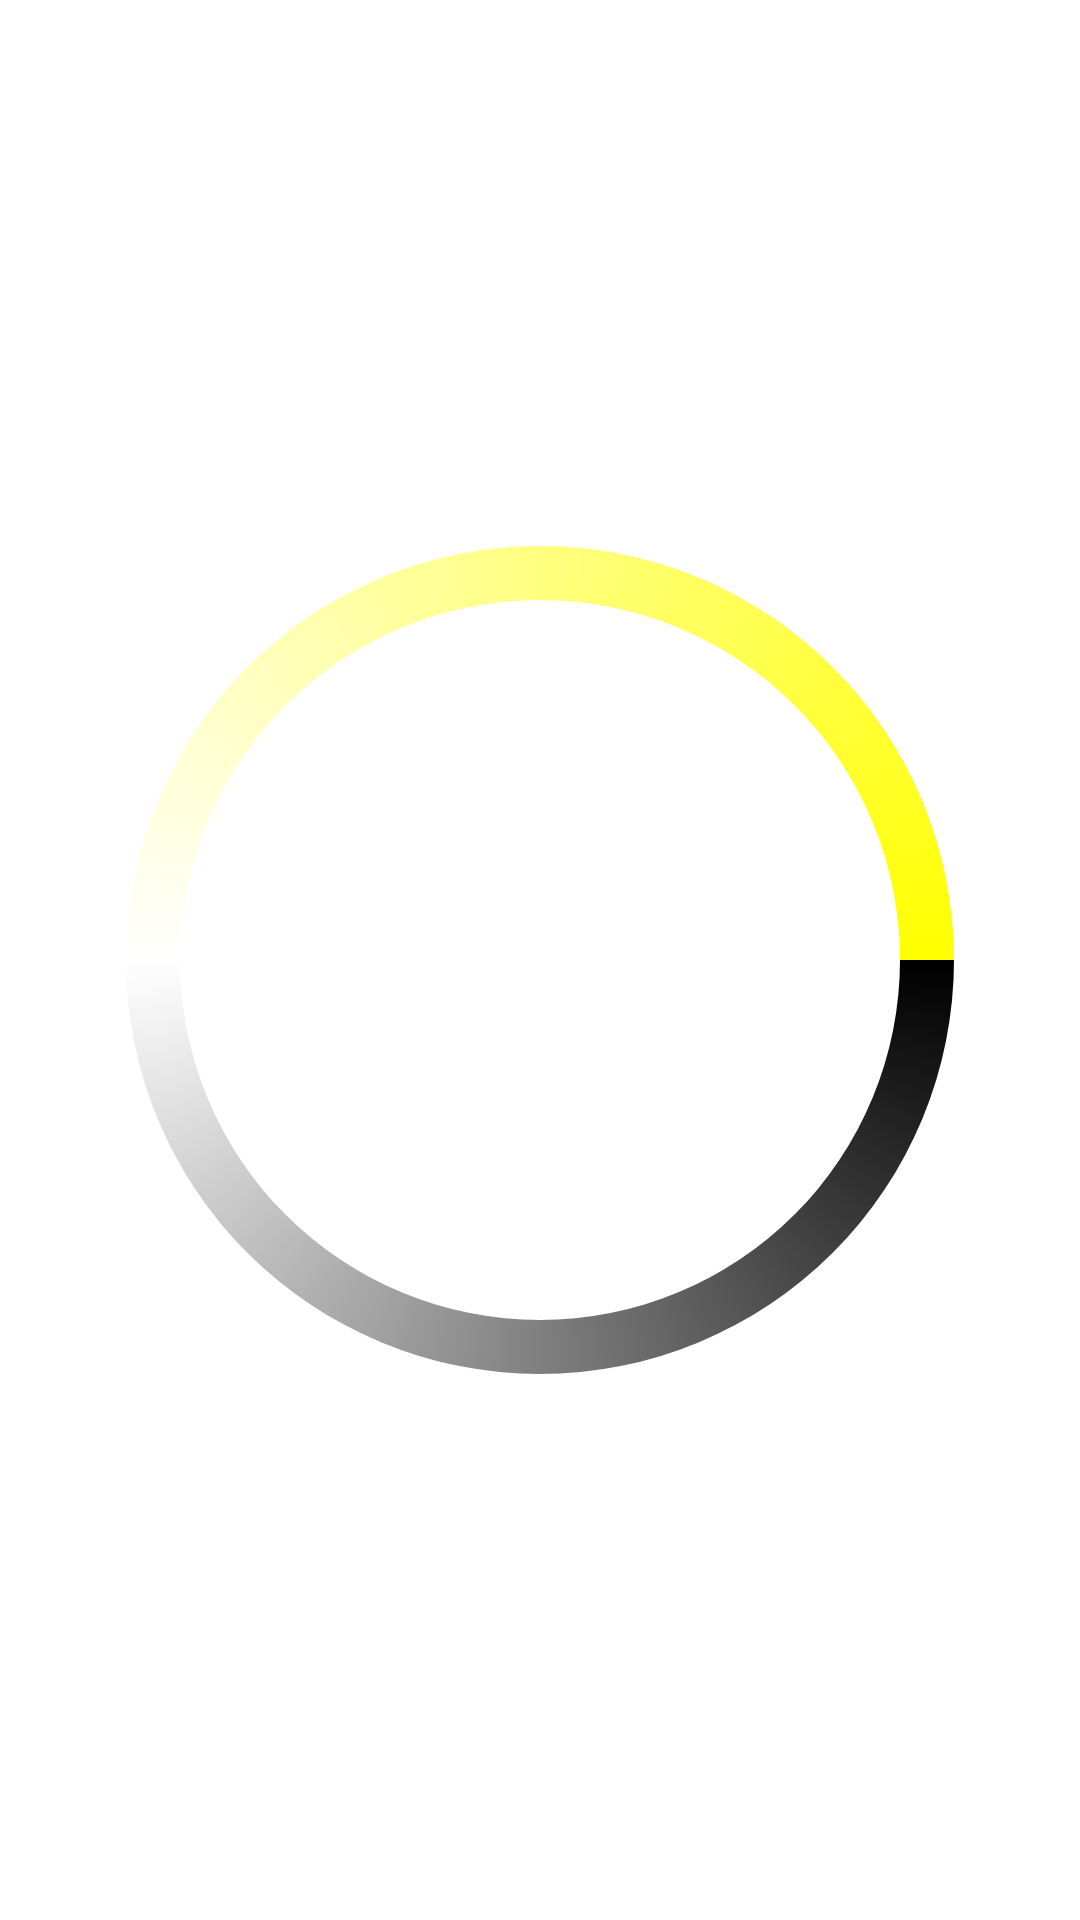

Write the Android layout XML for this screen, with the resource values it uses.
<!-- AndroidManifest.xml: application theme AppTheme -->
<!-- res/layout/dd.xml -->
<?xml version="1.0" encoding="utf-8"?>

<LinearLayout xmlns:android="http://schemas.android.com/apk/res/android"
    android:layout_width="match_parent"
    android:layout_height="match_parent"
    android:orientation="vertical" 
    android:background="@drawable/custom_progressbar">

 

</LinearLayout>
<!-- resources referenced by this layout -->
<resources>
  <!-- drawable custom_progressbar (drawable) -->
  <?xml version="1.0" encoding="utf-8"?>
    
  <rotate xmlns:android="http://schemas.android.com/apk/res/android"  
      android:fromDegrees="0"  
      android:pivotX="50%"  
      android:pivotY="50%"  
      android:toDegrees="360" > 
  
  <shape 
      android:innerRadiusRatio="3"
      android:shape="ring"
      android:thicknessRatio="20"
      android:useLevel="false" >
  
      <gradient
             android:centerColor="#FFFFFF"  
              android:centerY="0.50"  
              android:endColor="#FFFF00"  
              android:startColor="#000000"
          android:type="sweep"
          android:useLevel="false" />
  
      
  </shape>
  
  </rotate>
  <style name="AppTheme" parent="Theme.Sherlock">
          <item name="actionBarStyle">@style/Widget.Styled.ActionBar</item>
      </style>
  <style name="Widget.Styled.ActionBar" parent="Widget.Sherlock.ActionBar">
          <item name="background">@color/bg</item>
           <item name="backgroundSplit">@color/bg_split</item>
           <item name="homeLayout">@layout/abs__action_bar_home</item>
      </style>
  <color name="bg">#FD9910</color>
  <color name="bg_split">#C24C04</color>
</resources>
